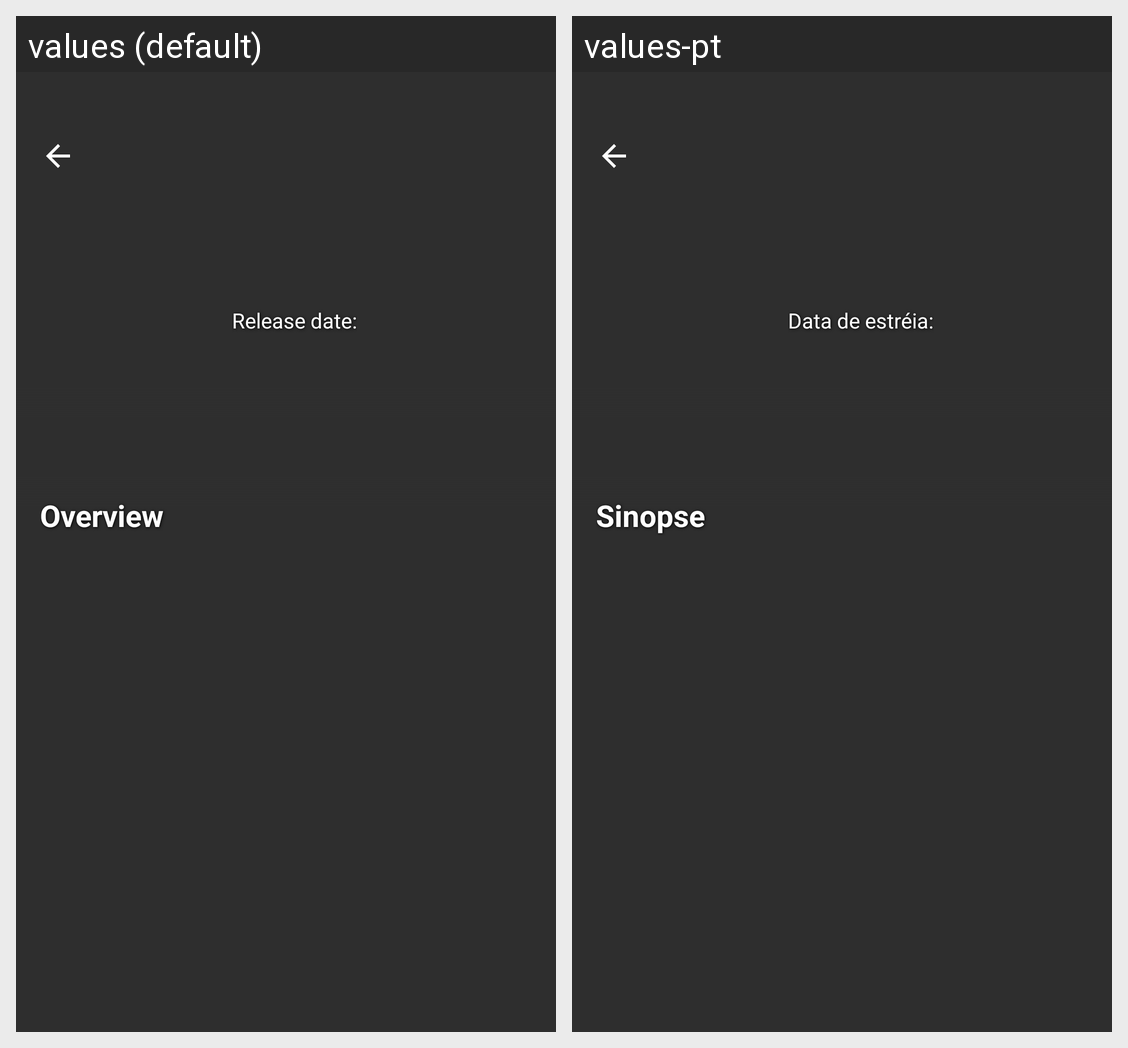

The same Android screen rendered under two of its app's locales, left to right. List the strings drawn on it with the default value and each locale's translation.
Android screen res/layout/detail_activity.xml rendered under 2 locales, left to right: values (default), values-pt. Device: Nexus 5 (rendered at 1080×1920; each locale shown at half size, 540×960, under a caption strip naming it); theme AppTheme.
Strings drawn on this screen, with the default value and each locale's value (text and hints the layout hard-codes, and strings that could not be matched under every locale, appear in the picture but are not listed):

release_date
  values: Release date:
  values-pt: Data de estréia:

overview
  values: Overview
  values-pt: Sinopse
